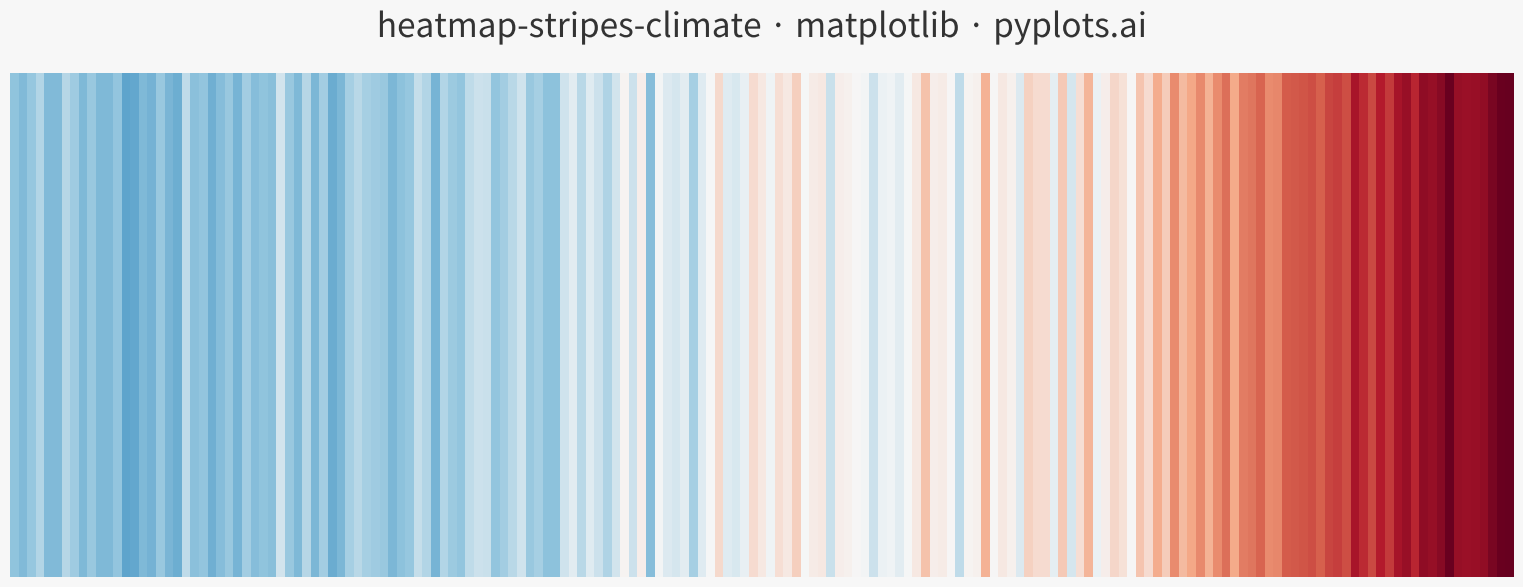

Reproduce this figure in Python.
"""pyplots.ai
heatmap-stripes-climate: Climate Warming Stripes
Library: matplotlib 3.10.8 | Python 3.14.3
Quality: 89/100 | Created: 2026-03-06
"""

import matplotlib.patheffects as pe
import matplotlib.pyplot as plt
import numpy as np
from matplotlib.colors import LinearSegmentedColormap, TwoSlopeNorm


# Data - Synthetic global temperature anomalies (1850-2024) relative to 1961-1990 baseline
np.random.seed(42)
years = np.arange(1850, 2025)
n_years = len(years)

base_trend = np.piecewise(
    years.astype(float),
    [years < 1910, (years >= 1910) & (years < 1945), (years >= 1945) & (years < 1975), years >= 1975],
    [
        lambda y: -0.3 + (y - 1850) * 0.002,
        lambda y: -0.2 + (y - 1910) * 0.008,
        lambda y: 0.0 + (y - 1945) * 0.001,
        lambda y: 0.03 + (y - 1975) * 0.02,
    ],
)
noise = np.random.normal(0, 0.08, n_years)
anomalies = base_trend + noise

# Colorblind-optimized diverging colormap: blue → white → red
# Uses perceptually distinct stops avoiding problematic hue combinations
cmap = LinearSegmentedColormap.from_list(
    "climate_stripes",
    ["#053061", "#2166ac", "#4393c3", "#92c5de", "#f7f7f7", "#f4a582", "#d6604d", "#b2182b", "#67001f"],
)

# Plot - standard 4800x2700 canvas (16x9 at 300dpi)
fig, ax = plt.subplots(figsize=(16, 9))
fig.set_facecolor("#f7f7f7")

# Position stripes with ~3:1 aspect ratio: width=0.94*16=15.04in, height=0.56*9=5.04in → 2.98:1
ax.set_position([0.03, 0.15, 0.94, 0.56])

vmax = max(abs(anomalies.min()), abs(anomalies.max()))
norm = TwoSlopeNorm(vmin=-vmax, vcenter=0, vmax=vmax)

# Use imshow for efficient stripe rendering - reshape anomalies as single-row image
stripe_data = anomalies.reshape(1, -1)
ax.imshow(
    stripe_data,
    aspect="auto",
    cmap=cmap,
    norm=norm,
    extent=[years[0] - 0.5, years[-1] + 0.5, 0, 1],
    interpolation="nearest",
)

# Style - Minimal: no axes, no labels, no ticks, no gridlines
ax.axis("off")

# Title with path effects for subtle depth against the light background
title = fig.suptitle(
    "heatmap-stripes-climate · matplotlib · pyplots.ai", fontsize=24, fontweight="medium", y=0.78, color="#333333"
)
title.set_path_effects([pe.withStroke(linewidth=3, foreground="#f7f7f7")])

plt.savefig("plot.png", dpi=300, facecolor=fig.get_facecolor(), bbox_inches="tight")
